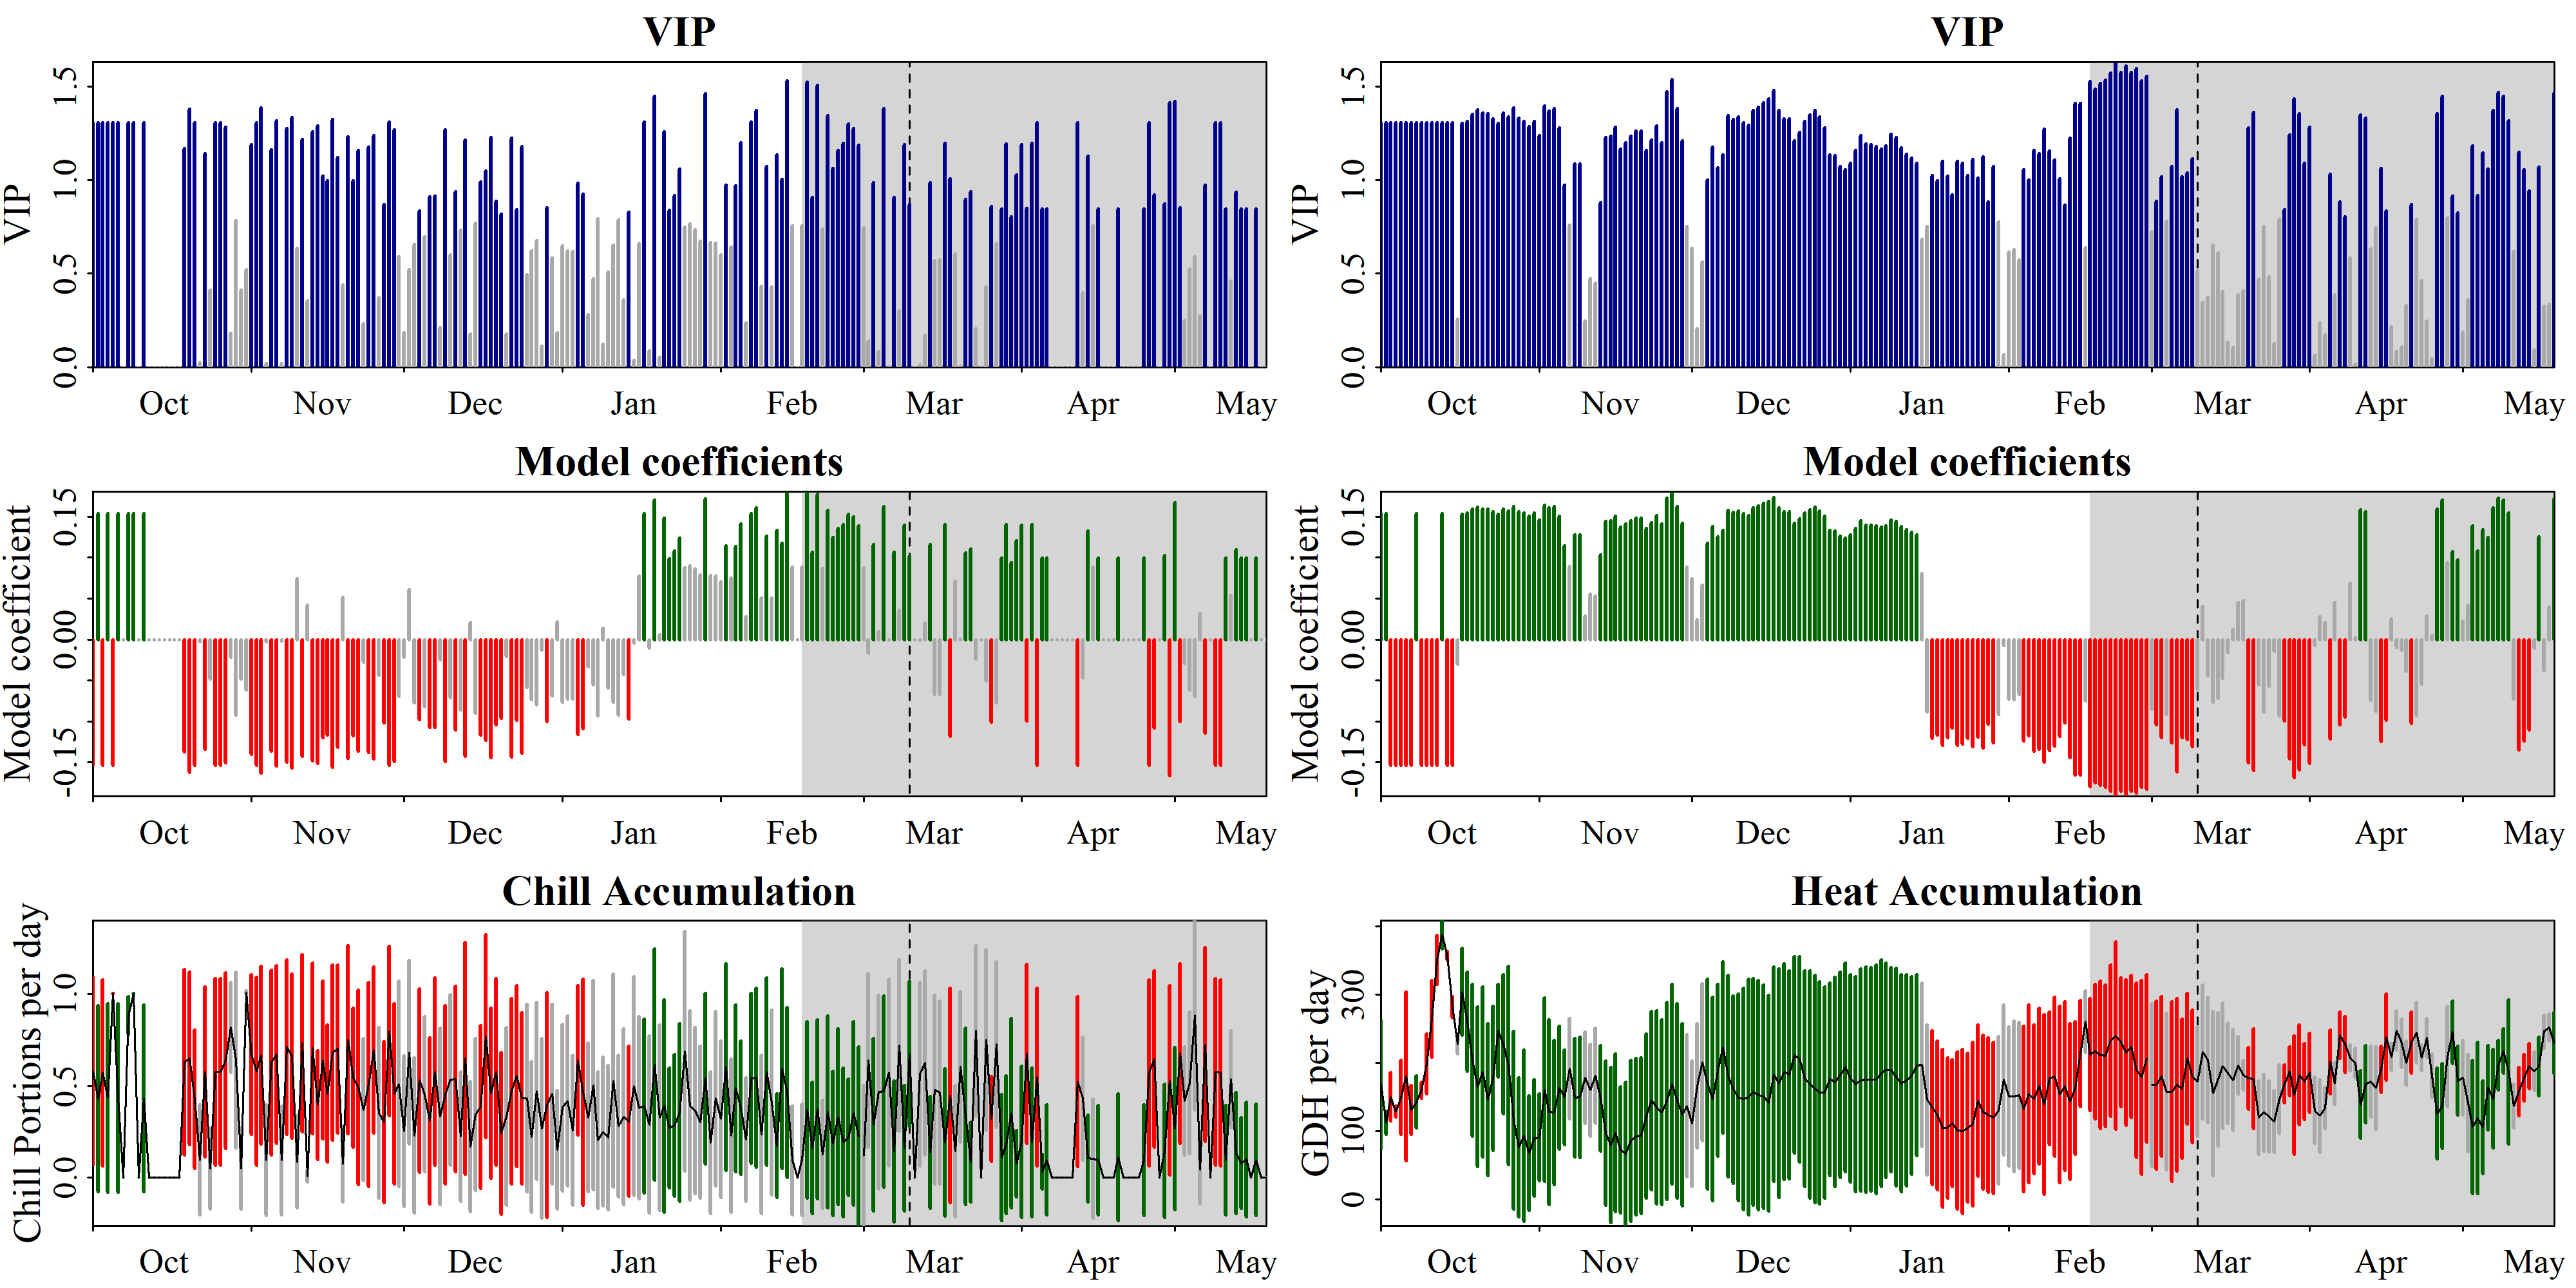

Source data for this figure (header and first rows):
Date, Type, JDay, Coef, VIP, MetricMean, MetricStdev
1001, Chill, -91, -0.1538, 1.308, 0.5794, 0.5141
1002, Chill, -90, 0.1538, 1.308, 0.4298, 0.5085
1003, Chill, -89, -0.1538, 1.308, 0.5714, 0.5071
1004, Chill, -88, 0.1538, 1.308, 0.4347, 0.5144
1005, Chill, -87, -0.1538, 1.308, 1.004, 0.0005329
1006, Chill, -86, 0.1538, 1.308, 0.4344, 0.514
1007, Chill, -85, 0, 0, 0, 0
1008, Chill, -84, 0.1538, 1.308, 0.8849, 0.104
1009, Chill, -83, 0.1538, 1.308, 1.002, 0.002934
1010, Chill, -82, 0, 0, 0, 0
1011, Chill, -81, 0.1538, 1.308, 0.4306, 0.5095
1012, Chill, -80, 0, 0, 0, 0
1013, Chill, -79, 0, 0, 0, 0
1014, Chill, -78, 0, 0, 0, 0
1015, Chill, -77, 0, 0, 0, 0
1016, Chill, -76, 0, 0, 0, 0
1017, Chill, -75, 0, 0, 0, 0
1018, Chill, -74, 0, 0, 0, 0
1019, Chill, -73, -0.1373, 1.168, 0.6295, 0.5061
1020, Chill, -72, -0.1619, 1.377, 0.6505, 0.4714
1021, Chill, -71, -0.1538, 1.308, 0.4265, 0.3785
1022, Chill, -70, -0.002659, 0.02261, 0.0953, 0.301
1023, Chill, -69, -0.1341, 1.141, 0.5768, 0.464
1024, Chill, -68, -0.04848, 0.4123, 0.04796, 0.2198
1025, Chill, -67, -0.1538, 1.308, 0.5756, 0.5108
1026, Chill, -66, -0.1538, 1.308, 0.5752, 0.5104
1027, Chill, -65, -0.1508, 1.283, 0.6385, 0.4799
1028, Chill, -64, -0.02144, 0.1823, 0.8173, 0.2462
1029, Chill, -63, -0.09199, 0.7824, 0.6416, 0.4798
1030, Chill, -62, -0.04841, 0.4118, 0.04818, 0.2205
1031, Chill, -61, -0.06131, 0.5215, 1.01, 0.01027
1101, Chill, -60, -0.14, 1.191, 0.6713, 0.436
1102, Chill, -59, -0.1538, 1.308, 0.5789, 0.5138
1103, Chill, -58, -0.1628, 1.384, 0.668, 0.484
1104, Chill, -57, -0.002377, 0.02022, 0.09573, 0.3023
1105, Chill, -56, -0.1367, 1.162, 0.6276, 0.5045
1106, Chill, -55, -0.1548, 1.316, 0.6704, 0.4858
1107, Chill, -54, -0.002089, 0.01777, 0.09402, 0.2969
1108, Chill, -53, -0.1498, 1.274, 0.7118, 0.4774
1109, Chill, -52, -0.157, 1.335, 0.6608, 0.4482
1110, Chill, -51, 0.07477, 0.636, 0.08491, 0.2514
1111, Chill, -50, -0.143, 1.216, 0.7335, 0.4832
1112, Chill, -49, 0.04178, 0.3554, 0.00798, 0.03405
1113, Chill, -48, -0.1479, 1.258, 0.7046, 0.4648
1114, Chill, -47, -0.1515, 1.288, 0.3959, 0.2971
1115, Chill, -46, -0.1198, 1.019, 0.641, 0.429
1116, Chill, -45, -0.117, 0.9951, 0.4578, 0.3756
1117, Chill, -44, -0.1557, 1.324, 0.6807, 0.4782
1118, Chill, -43, -0.1316, 1.119, 0.701, 0.4578
1119, Chill, -42, 0.05159, 0.4387, 0.07495, 0.2099
1120, Chill, -41, -0.1447, 1.231, 0.7518, 0.5118
1121, Chill, -40, -0.1171, 0.9963, 0.5447, 0.3789
1122, Chill, -39, -0.1364, 1.16, 0.4914, 0.5304
1123, Chill, -38, -0.02746, 0.2336, 0.3694, 0.3882
1124, Chill, -37, -0.1381, 1.175, 0.5074, 0.557
1125, Chill, -36, -0.1456, 1.238, 0.696, 0.4546
1126, Chill, -35, -0.04355, 0.3704, 0.3523, 0.4648
1127, Chill, -34, -0.1021, 0.8683, 0.3031, 0.4392
1128, Chill, -33, -0.1539, 1.309, 0.799, 0.462
1129, Chill, -32, -0.1492, 1.269, 0.4566, 0.4919
... 404 more rows
